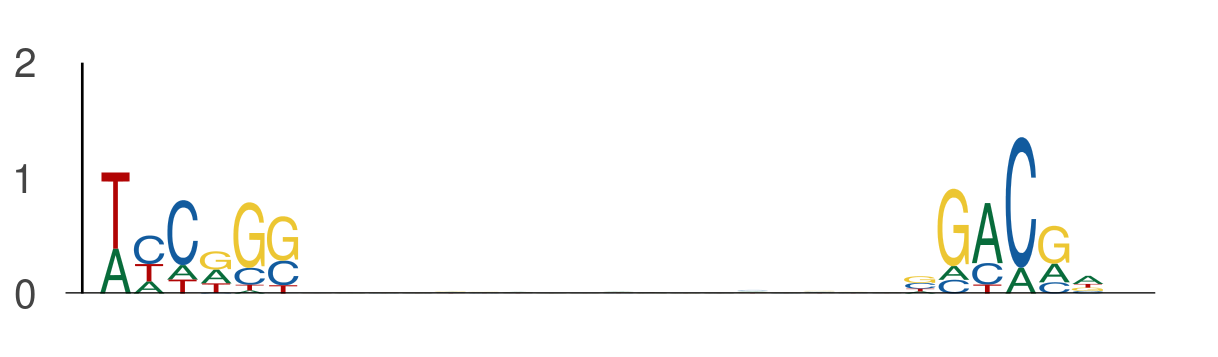

The table this chart was drawn from, first rows:
seq_index, start_position, end_position, is_reversed_complement
4985, 91, 97, 0
4985, 115, 121, 0
4575, 92, 98, 0
4575, 116, 122, 0
2840, 26, 32, 0
2840, 50, 56, 0
2840, 43, 49, 0
2840, 67, 73, 0
2118, 108, 114, 0
2118, 132, 138, 0
3645, 27, 33, 0
3645, 51, 57, 0
3162, 127, 133, 0
3162, 151, 157, 0
1275, 130, 136, 0
1275, 154, 160, 0
2988, 132, 138, 0
2988, 156, 162, 0
3761, 114, 120, 0
3761, 138, 144, 0
525, 89, 95, 0
525, 113, 119, 0
4737, 107, 113, 0
4737, 131, 137, 0
365, 103, 109, 0
365, 127, 133, 0
3650, 24, 30, 0
3650, 48, 54, 0
5857, 114, 120, 0
5857, 138, 144, 0
6097, 122, 128, 0
6097, 146, 152, 0
1905, 33, 39, 0
1905, 57, 63, 0
1905, 99, 105, 0
1905, 123, 129, 0
3808, 69, 75, 0
3808, 93, 99, 0
5565, 47, 53, 0
5565, 71, 77, 0
411, 134, 140, 0
411, 158, 164, 0
1718, 42, 48, 0
1718, 66, 72, 0
4725, 37, 43, 0
4725, 61, 67, 0
2408, 98, 104, 0
2408, 122, 128, 0
1115, 73, 79, 0
1115, 97, 103, 0
486, 35, 41, 0
486, 59, 65, 0
5224, 71, 77, 0
5224, 95, 101, 0
701, 72, 78, 0
701, 96, 102, 0
701, 38, 44, 0
701, 62, 68, 0
1871, 71, 77, 0
1871, 95, 101, 0
... 1,358 more rows
